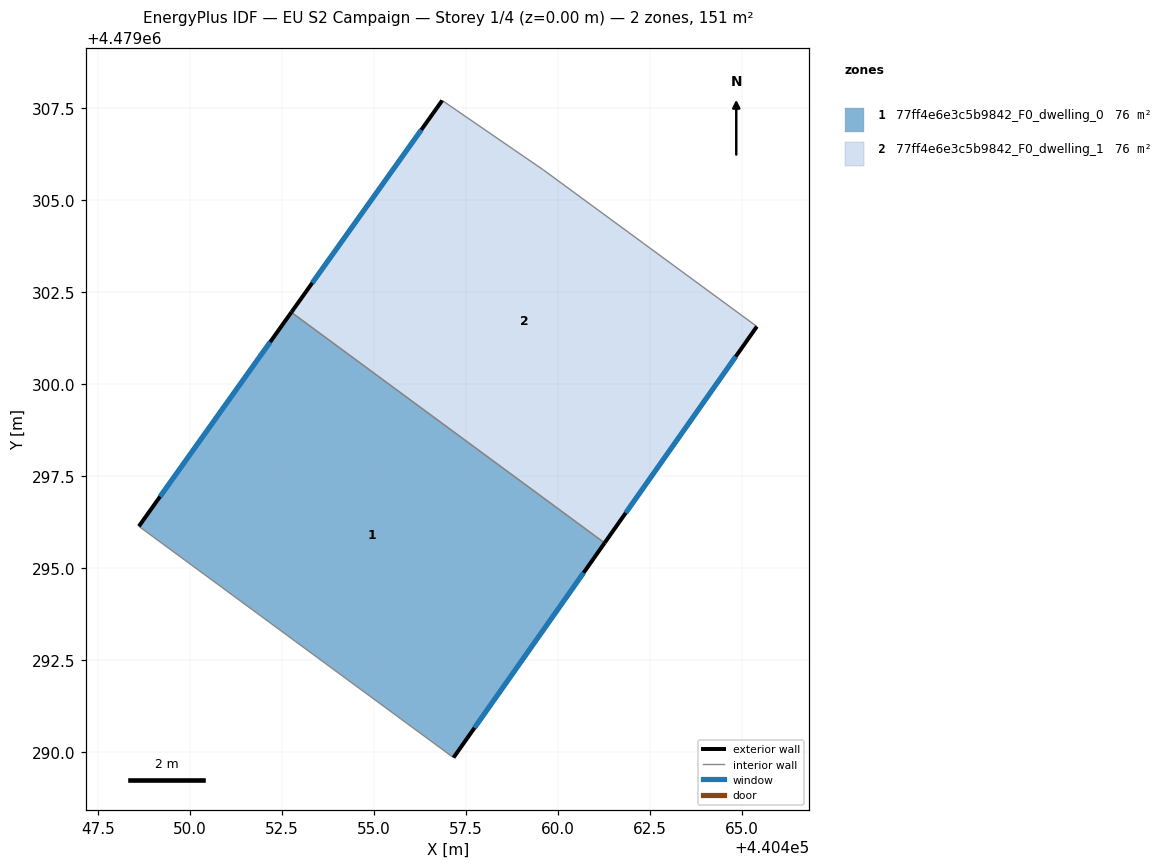
=== STOREY PLAN SPEC (per zone: floor XY polygon, exterior-wall plan segments, windows/doors) ===
zone 1: 77ff4e6e3c5b9842_F0_dwelling_0  (75.5 m²)
  floor: (440461.27, 4479295.68) (440457.16, 4479289.85) (440448.61, 4479296.13) (440452.76, 4479301.95)
  exterior wall: (440452.76, 4479301.95) – (440448.61, 4479296.13)  [7.1 m]
    window: (440452.18, 4479301.14) – (440449.19, 4479296.94)  [11.2 m²]
  exterior wall: (440457.16, 4479289.85) – (440461.27, 4479295.68)  [7.1 m]
    window: (440457.73, 4479290.66) – (440460.70, 4479294.87)  [11.2 m²]
  interior walls: 2
zone 2: 77ff4e6e3c5b9842_F0_dwelling_1  (75.5 m²)
  floor: (440459.60, 4479305.81) (440465.40, 4479301.56) (440461.27, 4479295.68) (440452.76, 4479301.95) (440456.86, 4479307.70)
  exterior wall: (440456.86, 4479307.70) – (440452.76, 4479301.95)  [7.1 m]
    window: (440456.29, 4479306.90) – (440453.33, 4479302.74)  [11.1 m²]
  exterior wall: (440461.27, 4479295.68) – (440465.40, 4479301.56)  [7.2 m]
    window: (440461.84, 4479296.50) – (440464.83, 4479300.74)  [11.3 m²]
  interior walls: 3

=== DERIVED (storey summary) ===
Building: EU S2 Campaign
Storey: 1 of 4  (floor level z = 0.00 m)
Storey gross floor area: 151.1 m²
Zones on this storey: 2
  - 77ff4e6e3c5b9842_F0_dwelling_0: floor 75.5 m²; exterior wall 14.3 m (42.8 m²); 2 window(s) 22.3 m²; WWR 52.2%
  - 77ff4e6e3c5b9842_F0_dwelling_1: floor 75.5 m²; exterior wall 14.3 m (42.8 m²); 2 window(s) 22.3 m²; WWR 52.2%
Zone adjacency (shared interzone walls):
  - 77ff4e6e3c5b9842_F0_dwelling_0 ↔ 77ff4e6e3c5b9842_F0_dwelling_1